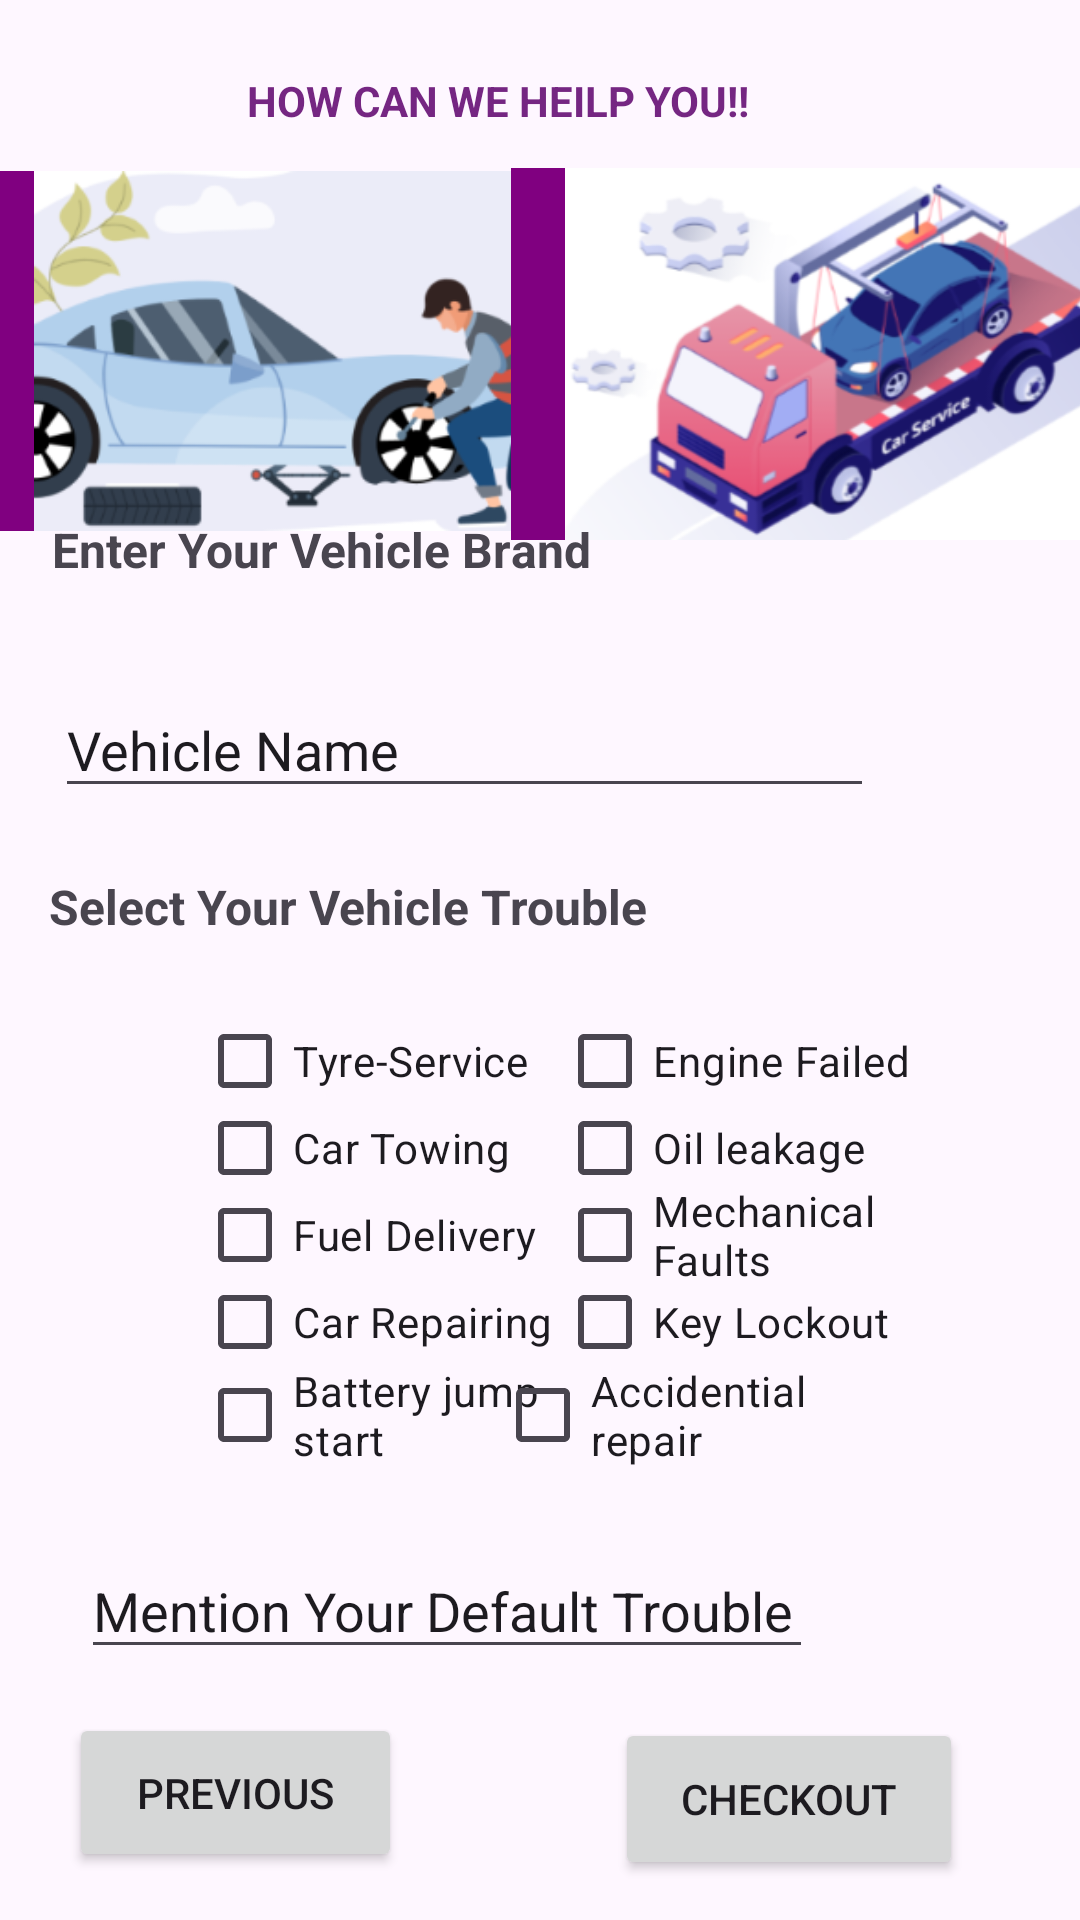

Here is an Android app screen rendered from its layout file. Give the layout XML and the strings, colors and styles it references.
<!-- AndroidManifest.xml: application theme Theme.New_ORVBA -->
<!-- res/layout/breakdown_service.xml -->
<?xml version="1.0" encoding="utf-8"?>
<androidx.constraintlayout.widget.ConstraintLayout xmlns:android="http://schemas.android.com/apk/res/android"
    xmlns:app="http://schemas.android.com/apk/res-auto"
    xmlns:tools="http://schemas.android.com/tools"
    android:layout_width="match_parent"
    android:layout_height="match_parent"
    tools:context="breakdown_service">


    <ImageView
        android:id="@+id/imageView4"
        android:layout_width="218dp"
        android:layout_height="120dp"
        android:background="@color/purple"
        app:layout_constraintEnd_toEndOf="@+id/textView2"
        app:layout_constraintHorizontal_bias="0.0"
        app:layout_constraintStart_toStartOf="parent"
        app:layout_constraintTop_toBottomOf="@+id/textView2"
        app:srcCompat="@drawable/screenshot__20_" />

    <ImageView
        android:id="@+id/imageView5"
        android:layout_width="213dp"
        android:layout_height="124dp"
        android:layout_marginStart="88dp"
        android:layout_marginTop="56dp"
        android:background="@color/purple"
        app:layout_constraintStart_toStartOf="@+id/textView2"
        app:layout_constraintTop_toTopOf="parent"
        app:srcCompat="@drawable/screenshot__21_" />

    <TextView
        android:id="@+id/textView2"
        android:layout_width="219dp"
        android:layout_height="33dp"
        android:layout_marginTop="24dp"
        android:text="HOW CAN WE HEILP YOU!!"
        android:textColor="#752682"
        android:textStyle="bold"
        app:layout_constraintEnd_toEndOf="parent"
        app:layout_constraintHorizontal_bias="0.584"
        app:layout_constraintStart_toStartOf="parent"
        app:layout_constraintTop_toTopOf="parent" />

    <TextView
        android:id="@+id/textView7"
        android:layout_width="277dp"
        android:layout_height="35dp"
        android:text="Enter Your Vehicle Brand"
        android:textAlignment="gravity"
        android:textSize="16sp"
        android:textStyle="bold"
        app:layout_constraintBottom_toBottomOf="parent"
        app:layout_constraintEnd_toEndOf="parent"
        app:layout_constraintHorizontal_bias="0.208"
        app:layout_constraintStart_toStartOf="parent"
        app:layout_constraintTop_toTopOf="parent"
        app:layout_constraintVertical_bias="0.285"
        tools:ignore="MissingConstraints" />

    <CheckBox
        android:id="@+id/checkBox6"
        android:layout_width="120dp"
        android:layout_height="48dp"
        android:text="Mechanical Faults"
        app:layout_constraintBottom_toBottomOf="parent"
        app:layout_constraintEnd_toEndOf="parent"
        app:layout_constraintHorizontal_bias="0.0"
        app:layout_constraintStart_toEndOf="@+id/checkBox3"
        app:layout_constraintTop_toTopOf="parent"
        app:layout_constraintVertical_bias="0.655" />

    <CheckBox
        android:id="@+id/checkBox4"
        android:layout_width="120dp"
        android:layout_height="48dp"
        android:text="Oil leakage"
        app:layout_constraintBottom_toBottomOf="parent"
        app:layout_constraintEnd_toEndOf="parent"
        app:layout_constraintHorizontal_bias="0.0"
        app:layout_constraintStart_toEndOf="@+id/checkBox3"
        app:layout_constraintTop_toTopOf="parent"
        app:layout_constraintVertical_bias="0.606" />

    <CheckBox
        android:id="@+id/checkBox9"
        android:layout_width="120dp"
        android:layout_height="48dp"
        android:text="Battery jump start"
        app:layout_constraintBottom_toBottomOf="parent"
        app:layout_constraintEnd_toEndOf="parent"
        app:layout_constraintHorizontal_bias="0.274"
        app:layout_constraintStart_toStartOf="parent"
        app:layout_constraintTop_toTopOf="parent"
        app:layout_constraintVertical_bias="0.756" />

    <CheckBox
        android:id="@+id/checkBox2"
        android:layout_width="120dp"
        android:layout_height="48dp"
        android:text="Engine Failed"
        app:layout_constraintBottom_toBottomOf="parent"
        app:layout_constraintEnd_toEndOf="parent"
        app:layout_constraintHorizontal_bias="0.0"
        app:layout_constraintStart_toEndOf="@+id/checkBox"
        app:layout_constraintTop_toTopOf="parent"
        app:layout_constraintVertical_bias="0.557" />

    <CheckBox
        android:id="@+id/checkBox10"
        android:layout_width="120dp"
        android:layout_height="48dp"
        android:text="Accidential repair"
        app:layout_constraintBottom_toBottomOf="parent"
        app:layout_constraintEnd_toEndOf="parent"
        app:layout_constraintHorizontal_bias="0.687"
        app:layout_constraintStart_toStartOf="parent"
        app:layout_constraintTop_toTopOf="parent"
        app:layout_constraintVertical_bias="0.756" />

    <CheckBox
        android:id="@+id/checkBox7"
        android:layout_width="120dp"
        android:layout_height="48dp"
        android:text="Car Repairing"
        app:layout_constraintBottom_toBottomOf="parent"
        app:layout_constraintEnd_toStartOf="@+id/checkBox8"
        app:layout_constraintHorizontal_bias="1.0"
        app:layout_constraintStart_toStartOf="parent"
        app:layout_constraintTop_toTopOf="parent"
        app:layout_constraintVertical_bias="0.704" />

    <CheckBox
        android:id="@+id/checkBox5"
        android:layout_width="120dp"
        android:layout_height="48dp"
        android:text="Fuel Delivery"
        app:layout_constraintBottom_toBottomOf="parent"
        app:layout_constraintEnd_toStartOf="@+id/checkBox6"
        app:layout_constraintHorizontal_bias="1.0"
        app:layout_constraintStart_toStartOf="parent"
        app:layout_constraintTop_toTopOf="parent"
        app:layout_constraintVertical_bias="0.655" />

    <CheckBox
        android:id="@+id/checkBox8"
        android:layout_width="120dp"
        android:layout_height="48dp"
        android:text="Key Lockout"
        app:layout_constraintBottom_toBottomOf="parent"
        app:layout_constraintEnd_toEndOf="parent"
        app:layout_constraintHorizontal_bias="0.0"
        app:layout_constraintStart_toEndOf="@+id/checkBox3"
        app:layout_constraintTop_toTopOf="parent"
        app:layout_constraintVertical_bias="0.704" />

    <CheckBox
        android:id="@+id/checkBox3"
        android:layout_width="120dp"
        android:layout_height="48dp"
        android:text="Car Towing"
        app:layout_constraintBottom_toBottomOf="parent"
        app:layout_constraintEnd_toEndOf="parent"
        app:layout_constraintHorizontal_bias="0.274"
        app:layout_constraintStart_toStartOf="parent"
        app:layout_constraintTop_toTopOf="parent"
        app:layout_constraintVertical_bias="0.606" />

    <CheckBox
        android:id="@+id/checkBox"
        android:layout_width="120dp"
        android:layout_height="48dp"
        android:text="Tyre-Service"
        app:layout_constraintBottom_toBottomOf="parent"
        app:layout_constraintEnd_toEndOf="parent"
        app:layout_constraintHorizontal_bias="0.274"
        app:layout_constraintStart_toStartOf="parent"
        app:layout_constraintTop_toTopOf="parent"
        app:layout_constraintVertical_bias="0.557" />


    <EditText
        android:id="@+id/editTextText4"
        android:layout_width="273dp"
        android:layout_height="42dp"
        android:layout_marginTop="20dp"
        android:ems="10"
        android:inputType="text"
        android:text="Vehicle Name"
        app:layout_constraintEnd_toEndOf="parent"
        app:layout_constraintHorizontal_bias="0.21"
        app:layout_constraintStart_toStartOf="parent"
        app:layout_constraintTop_toBottomOf="@+id/textView7"
        tools:ignore="TouchTargetSizeCheck" />

    <EditText
        android:id="@+id/editTextText5"
        android:layout_width="244dp"
        android:layout_height="42dp"
        android:ems="10"
        android:inputType="text"
        android:text="Mention Your Default Trouble"
        app:layout_constraintBottom_toBottomOf="parent"
        app:layout_constraintEnd_toEndOf="parent"
        app:layout_constraintHorizontal_bias="0.233"
        app:layout_constraintStart_toStartOf="parent"
        app:layout_constraintTop_toTopOf="parent"
        app:layout_constraintVertical_bias="0.86"
        tools:ignore="TouchTargetSizeCheck" />

    <Button
        android:id="@+id/button2"
        android:layout_width="116dp"
        android:layout_height="54dp"
        android:text="Checkout"
        app:layout_constraintBottom_toBottomOf="parent"
        app:layout_constraintEnd_toEndOf="parent"
        app:layout_constraintHorizontal_bias="0.84"
        app:layout_constraintStart_toStartOf="parent"
        app:layout_constraintTop_toTopOf="parent"
        app:layout_constraintVertical_bias="0.977" />

    <Button
        android:id="@+id/button3"
        android:layout_width="111dp"
        android:layout_height="53dp"
        android:layout_marginBottom="16dp"
        android:text="Previous"
        app:layout_constraintBottom_toBottomOf="parent"
        app:layout_constraintEnd_toEndOf="parent"
        app:layout_constraintHorizontal_bias="0.093"
        app:layout_constraintStart_toStartOf="parent"
        tools:ignore="MissingConstraints" />

    <TextView
        android:id="@+id/textView5"
        android:layout_width="295dp"
        android:layout_height="45dp"
        android:layout_marginTop="64dp"
        android:text="Select Your Vehicle Trouble"
        android:textSize="16sp"
        android:textStyle="bold"
        app:layout_constraintEnd_toEndOf="parent"
        app:layout_constraintHorizontal_bias="0.25"
        app:layout_constraintStart_toStartOf="parent"
        app:layout_constraintTop_toTopOf="@+id/editTextText4" />

</androidx.constraintlayout.widget.ConstraintLayout>
<!-- resources referenced by this layout -->
<resources>
  <color name="purple">#800080</color>
  <!-- drawable screenshot__20_: png bitmap (drawable, 37548 bytes) -->
  <!-- drawable screenshot__21_: png bitmap (drawable, 68034 bytes) -->
  <style name="Theme.New_ORVBA" parent="Base.Theme.New_ORVBA" />
  <style name="Base.Theme.New_ORVBA" parent="Theme.Material3.DayNight.NoActionBar">
          
          
      </style>
</resources>
